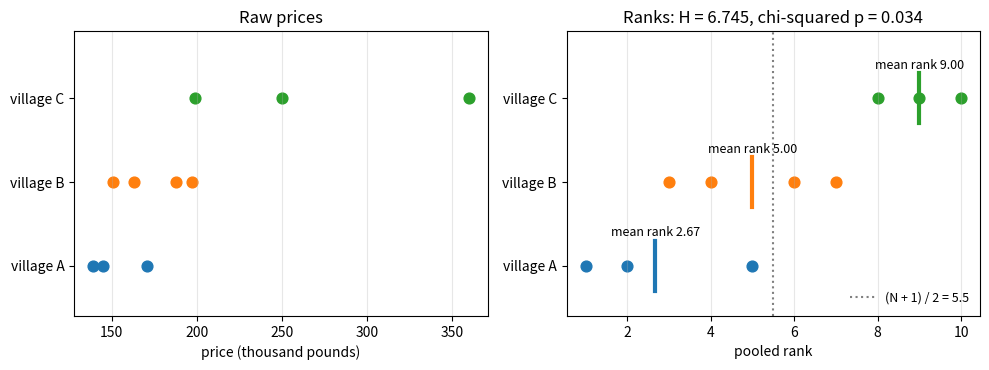

Recreate this plot in Python.
"""Pooled ranks of home prices in three villages, with mean ranks and the Kruskal-Wallis statistic."""

import numpy as np
import matplotlib.pyplot as plt
from scipy import stats

groups = {"A": [139, 145, 171], "B": [151, 163, 188, 197], "C": [199, 250, 360]}
vals = np.concatenate([np.array(v, float) for v in groups.values()])
ranks = stats.rankdata(vals)
N = len(vals)
H, p = stats.kruskal(*groups.values())

fig, axes = plt.subplots(1, 2, figsize=(10, 3.8))
start = 0
for i, (name, v) in enumerate(groups.items()):
    r = ranks[start:start + len(v)]
    axes[0].scatter(v, np.full(len(v), i), s=60, color=f"C{i}")
    axes[1].scatter(r, np.full(len(v), i), s=60, color=f"C{i}")
    axes[1].plot([r.mean()] * 2, [i - 0.3, i + 0.3], color=f"C{i}", lw=3)
    axes[1].text(r.mean(), i + 0.35, f"mean rank {r.mean():.2f}", ha="center", fontsize=9)
    start += len(v)
axes[1].axvline((N + 1) / 2, color="gray", ls=":", label="(N + 1) / 2 = 5.5")
for ax in axes:
    ax.set_yticks(range(3))
    ax.set_yticklabels([f"village {k}" for k in groups])
    ax.set_ylim(-0.6, 2.8)
    ax.grid(alpha=0.3, axis="x")
axes[0].set_xlabel("price (thousand pounds)")
axes[0].set_title("Raw prices")
axes[1].set_xlabel("pooled rank")
axes[1].set_title(f"Ranks: H = {H:.3f}, chi-squared p = {p:.3f}")
axes[1].legend(frameon=False, loc="lower right", fontsize=9)
fig.tight_layout()
